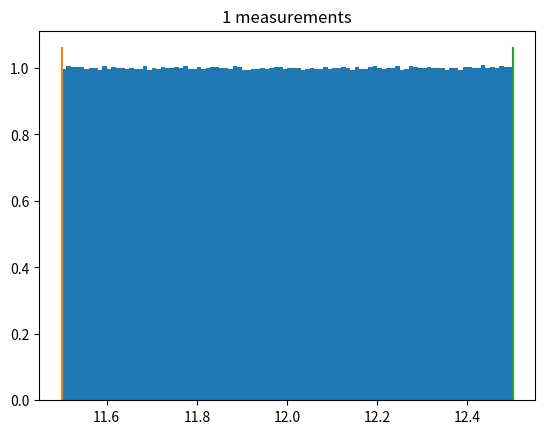

Write the Python code that produced this figure. (Note: this script raises an exception after producing the figure.)
from pathlib import Path
import numpy as np
import random
import matplotlib.pyplot as plt


def make_plot(measurements, n_measurements, plot_dir):
    n_trials = 10000000

    draws = np.random.uniform(-0.5, 0.5, (n_measurements, n_trials))
    measurements_reshaped = np.reshape(np.array(measurements[0:n_measurements]), (n_measurements, 1))
    true_values = draws + measurements_reshaped

    sum_of_true_values = np.sum(true_values, axis=0) / float(n_measurements)

    x_low = np.sum(measurements_reshaped) / float(n_measurements) - 0.5
    x_high = np.sum(measurements_reshaped) / float(n_measurements) + 0.5

    plt.hist(
        sum_of_true_values, bins=100, density=True,
        range=(x_low, x_high)
    )
    ylim = plt.gca().get_ylim()[1]
    plt.plot([x_low, x_low], [0, ylim])
    plt.plot([x_high, x_high], [0, ylim])
    plt.title(f'{n_measurements} measurements')

    plt.savefig(plot_dir / f"mean_distrib_{n_measurements}.png")
    plt.close()

    quantiles = np.quantile(sum_of_true_values, [0.005, 0.995])

    print(f"{n_measurements} measurements: {quantiles}, {[x_low, x_high]}")

    quantiles950 = np.quantile(sum_of_true_values, [0.025, 0.975])
    quantiles990 = np.quantile(sum_of_true_values, [0.005, 0.995])
    quantiles999 = np.quantile(sum_of_true_values, [0.0005, 0.9995])

    return (
        (quantiles950[1] - quantiles950[0]) / 2.,
        (quantiles990[1] - quantiles990[0]) / 2.,
        (quantiles999[1] - quantiles999[0]) / 2.,
        (x_high - x_low) / 2.
    )


if __name__ == '__main__':

    out_dir = Path("Figures")

    in_measurements = [12, 15, 17, 22, 18, 15, 11, 19, 20, 11, 11, 17, 21, 13, 13, 19, 20, 19, 16, 11,
                       15, 17, 22, 18, 15, 11, 19, 20, 11, 11, 17, 21, 13, 13, 19, 20, 19, 16, 22, 19]

    summary = np.zeros((len(in_measurements), 4))

    for n_measurements in range(1, len(in_measurements) + 1):
        qs95, qs99, qs999, kips = make_plot(in_measurements, n_measurements, out_dir)

        summary[n_measurements - 1, 0] = qs95
        summary[n_measurements - 1, 1] = qs99
        summary[n_measurements - 1, 2] = qs999
        summary[n_measurements - 1, 3] = kips

    num_obs = np.arange(1, float(len(in_measurements)) + 0.1, 1.0)

    coverage_factor_95 = 1.96
    analytic95 = coverage_factor_95 * (1. / np.sqrt(12.)) / np.sqrt(num_obs)

    coverage_factor_99 = 2.58
    analytic99 = coverage_factor_99 * (1. / np.sqrt(12.)) / np.sqrt(num_obs)

    coverage_factor_999 = 3.29
    analytic999 = coverage_factor_999 * (1. / np.sqrt(12.)) / np.sqrt(num_obs)

    plt.plot(num_obs, summary[:, 0], label='95%')
    plt.plot(num_obs, summary[:, 1], label='99%')
    plt.plot(num_obs, summary[:, 2], label='99.9%')
    plt.plot(num_obs, summary[:, 3], label='AMU')
    plt.plot(num_obs, analytic95, label='Analytic 95%', linestyle='dashed')
    plt.plot(num_obs, analytic99, label='Analytic 99%', linestyle='dashed')
    plt.plot(num_obs, analytic999, label='Analytic 99.9%', linestyle='dashed')

    plt.xlabel('Number of measurements')
    plt.ylabel('Range (degC)')

    plt.ylim(0.0, 0.75)
    plt.xlim(0, len(in_measurements) + 1)

    plt.legend()

    plt.savefig(out_dir / f"mean_summary.png")
    plt.close()
